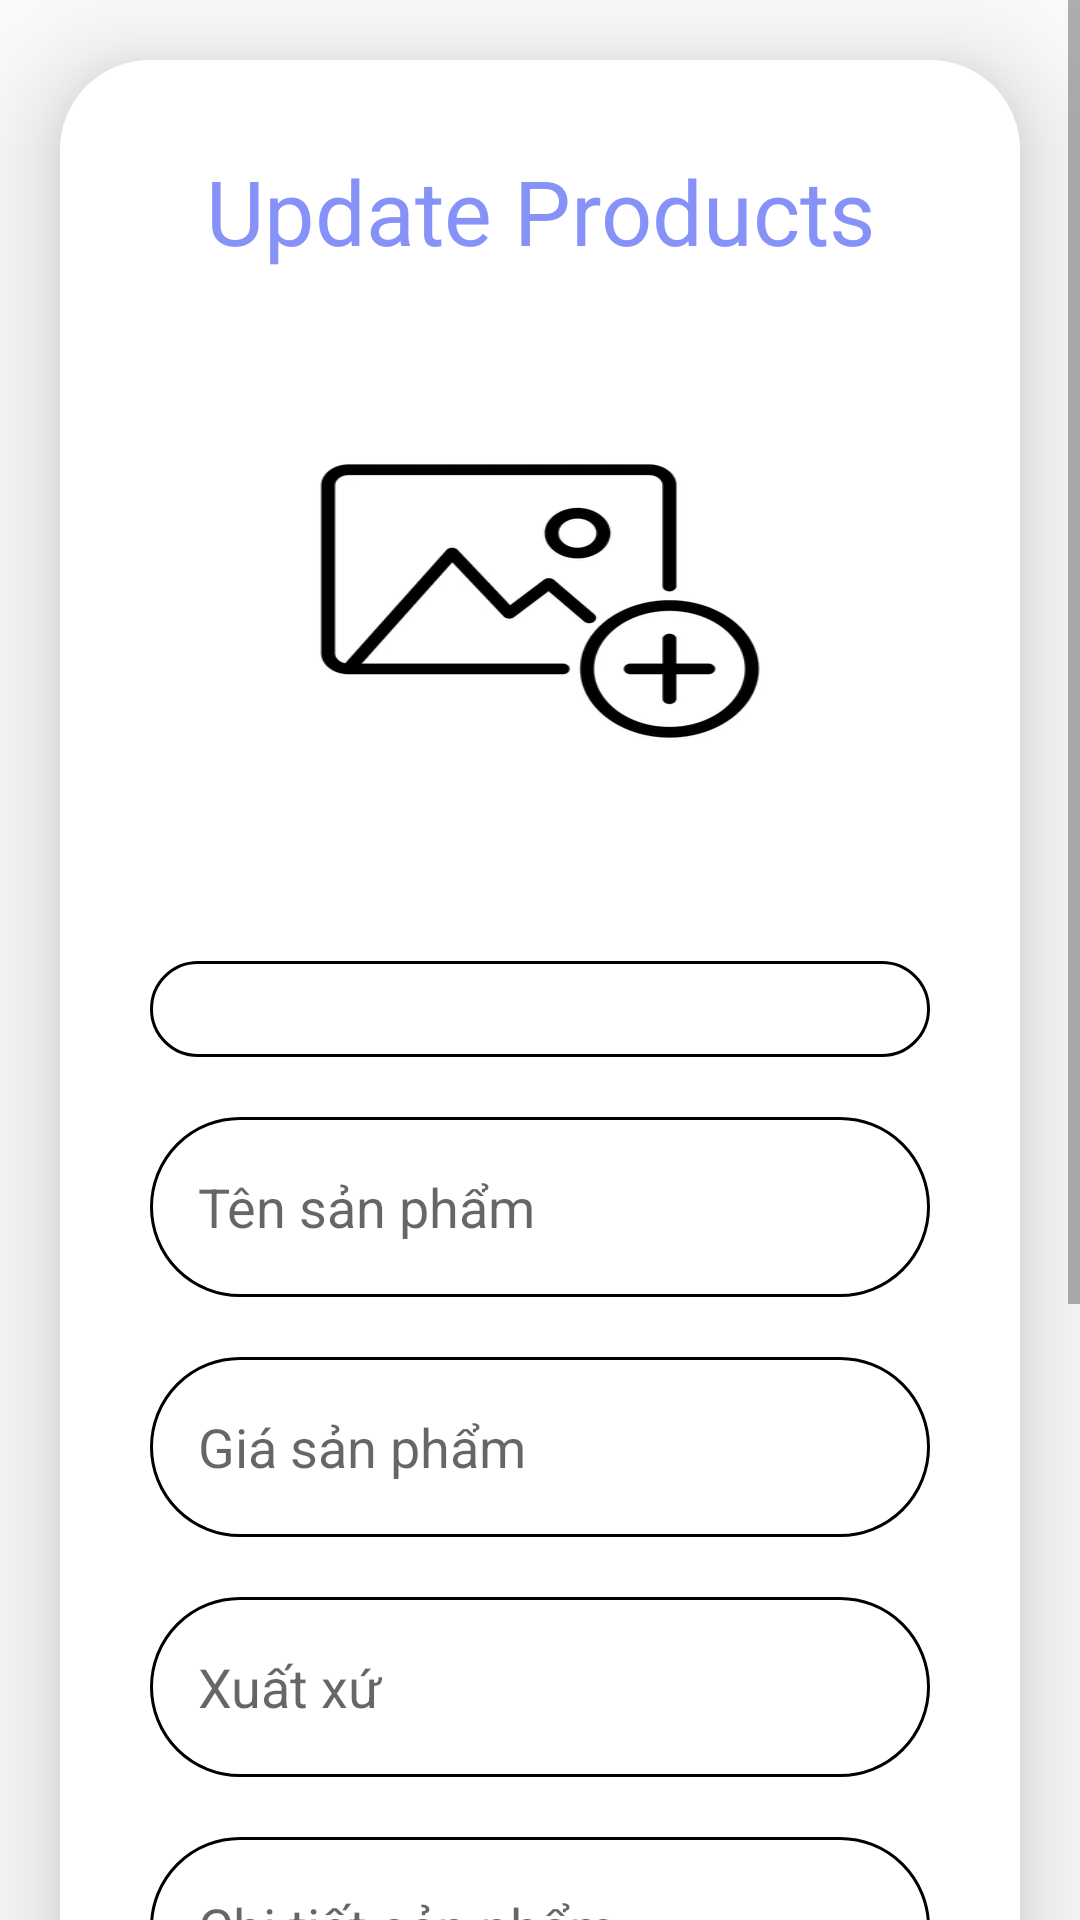

The Android layout XML behind this screen, and the referenced resources:
<!-- AndroidManifest.xml: application theme Theme.DemoLoginSignup -->
<!-- res/layout/activity_upload.xml -->
<?xml version="1.0" encoding="utf-8"?>
<ScrollView xmlns:android="http://schemas.android.com/apk/res/android"
    xmlns:tools="http://schemas.android.com/tools"
    android:layout_width="match_parent"
    android:layout_height="match_parent"
    xmlns:app="http://schemas.android.com/apk/res-auto"
    android:orientation="vertical">

    <androidx.cardview.widget.CardView
        android:layout_width="match_parent"
        android:layout_height="wrap_content"
        android:layout_marginTop="20dp"
        android:layout_marginEnd="20dp"
        android:layout_marginStart="20dp"
        app:cardCornerRadius="30dp"
        app:cardElevation="20dp"
        >
        <LinearLayout
            android:layout_width="match_parent"
            android:layout_height="wrap_content"
            android:orientation="vertical"
            android:layout_gravity="center_horizontal"
            android:padding="30dp"
            android:background="@color/white">
            <TextView
                android:layout_width="match_parent"
                android:layout_height="wrap_content"
                android:text="Update Products"
                android:textSize="30sp"
                android:textAlignment="center"
                android:textColor="@color/lavender"/>
            <ImageView
                android:layout_width="match_parent"
                android:layout_height="200dp"
                android:src="@drawable/addimage"
                android:id="@+id/updateImage"
                android:layout_marginTop="10dp"
                android:scaleType="fitXY"/>
            <Spinner
                android:layout_width="match_parent"
                android:layout_height="wrap_content"
                android:id="@+id/updateCategoryName"
                android:background="@drawable/border"
                android:layout_marginTop="20dp"
                android:padding="16dp"
                android:hint="Id danh mục"
                android:gravity="start|center_vertical"
                android:textColor="@color/lavender">

            </Spinner>
            <EditText
                android:layout_width="match_parent"
                android:layout_height="60dp"
                android:id="@+id/updateTitle"
                android:background="@drawable/border"
                android:layout_marginTop="20dp"
                android:padding="16dp"
                android:hint="Tên sản phẩm"
                android:gravity="start|center_vertical"
                android:textColor="@color/lavender"/>
            <EditText
                android:layout_width="match_parent"
                android:layout_height="60dp"
                android:id="@+id/updatePrice"
                android:background="@drawable/border"
                android:layout_marginTop="20dp"
                android:padding="16dp"
                android:hint="Giá sản phẩm"
                android:gravity="start|center_vertical"
                android:textColor="@color/lavender"/>
            <EditText
                android:layout_width="match_parent"
                android:layout_height="60dp"
                android:id="@+id/updateOrigin"
                android:background="@drawable/border"
                android:layout_marginTop="20dp"
                android:padding="16dp"
                android:hint="Xuất xứ"
                android:gravity="start|center_vertical"
                android:textColor="@color/lavender"/>
            <EditText
                android:layout_width="match_parent"
                android:layout_height="60dp"
                android:id="@+id/updateDesc"
                android:background="@drawable/border"
                android:layout_marginTop="20dp"
                android:padding="16dp"
                android:hint="Chi tiết sản phẩm"
                android:gravity="start|center_vertical"
                android:textColor="@color/lavender"/>
            <EditText
                android:layout_width="match_parent"
                android:layout_height="60dp"
                android:id="@+id/updateQuantity"
                android:background="@drawable/border"
                android:layout_marginTop="20dp"
                android:padding="16dp"
                android:hint="Số lượng"
                android:gravity="start|center_vertical"
                android:textColor="@color/lavender"/>
            <EditText
                android:layout_width="match_parent"
                android:layout_height="60dp"
                android:id="@+id/updateStatus"
                android:background="@drawable/border"
                android:layout_marginTop="20dp"
                android:padding="16dp"
                android:hint="Tình trạng"
                android:gravity="start|center_vertical"
                android:textColor="@color/lavender"/>
            <Button
                android:layout_width="match_parent"
                android:layout_height="60dp"
                android:text="Update"
                android:id="@+id/updateButton"
                android:textSize="18sp"
                android:layout_marginTop="20dp"
                app:cornerRadius = "20dp"/>
        </LinearLayout>
    </androidx.cardview.widget.CardView>
</ScrollView>
<!-- resources referenced by this layout -->
<resources>
  <color name="lavender">#8692f7</color>
  <color name="white">#FFFFFFFF</color>
  <!-- drawable addimage: png bitmap (drawable, 23794 bytes) -->
  <!-- drawable border (drawable) -->
  <shape xmlns:android="http://schemas.android.com/apk/res/android">
      <solid android:color="@color/white"/>
      <stroke
          android:width="1dp"
          android:color="@color/black" />
      <corners android:radius="50dp" />
  </shape>
  <style name="Theme.DemoLoginSignup" parent="Base.Theme.DemoLoginSignup" />
  <color name="black">#FF000000</color>
  <style name="Base.Theme.DemoLoginSignup" parent="Theme.AppCompat.DayNight.NoActionBar">
          
          
      </style>
</resources>
